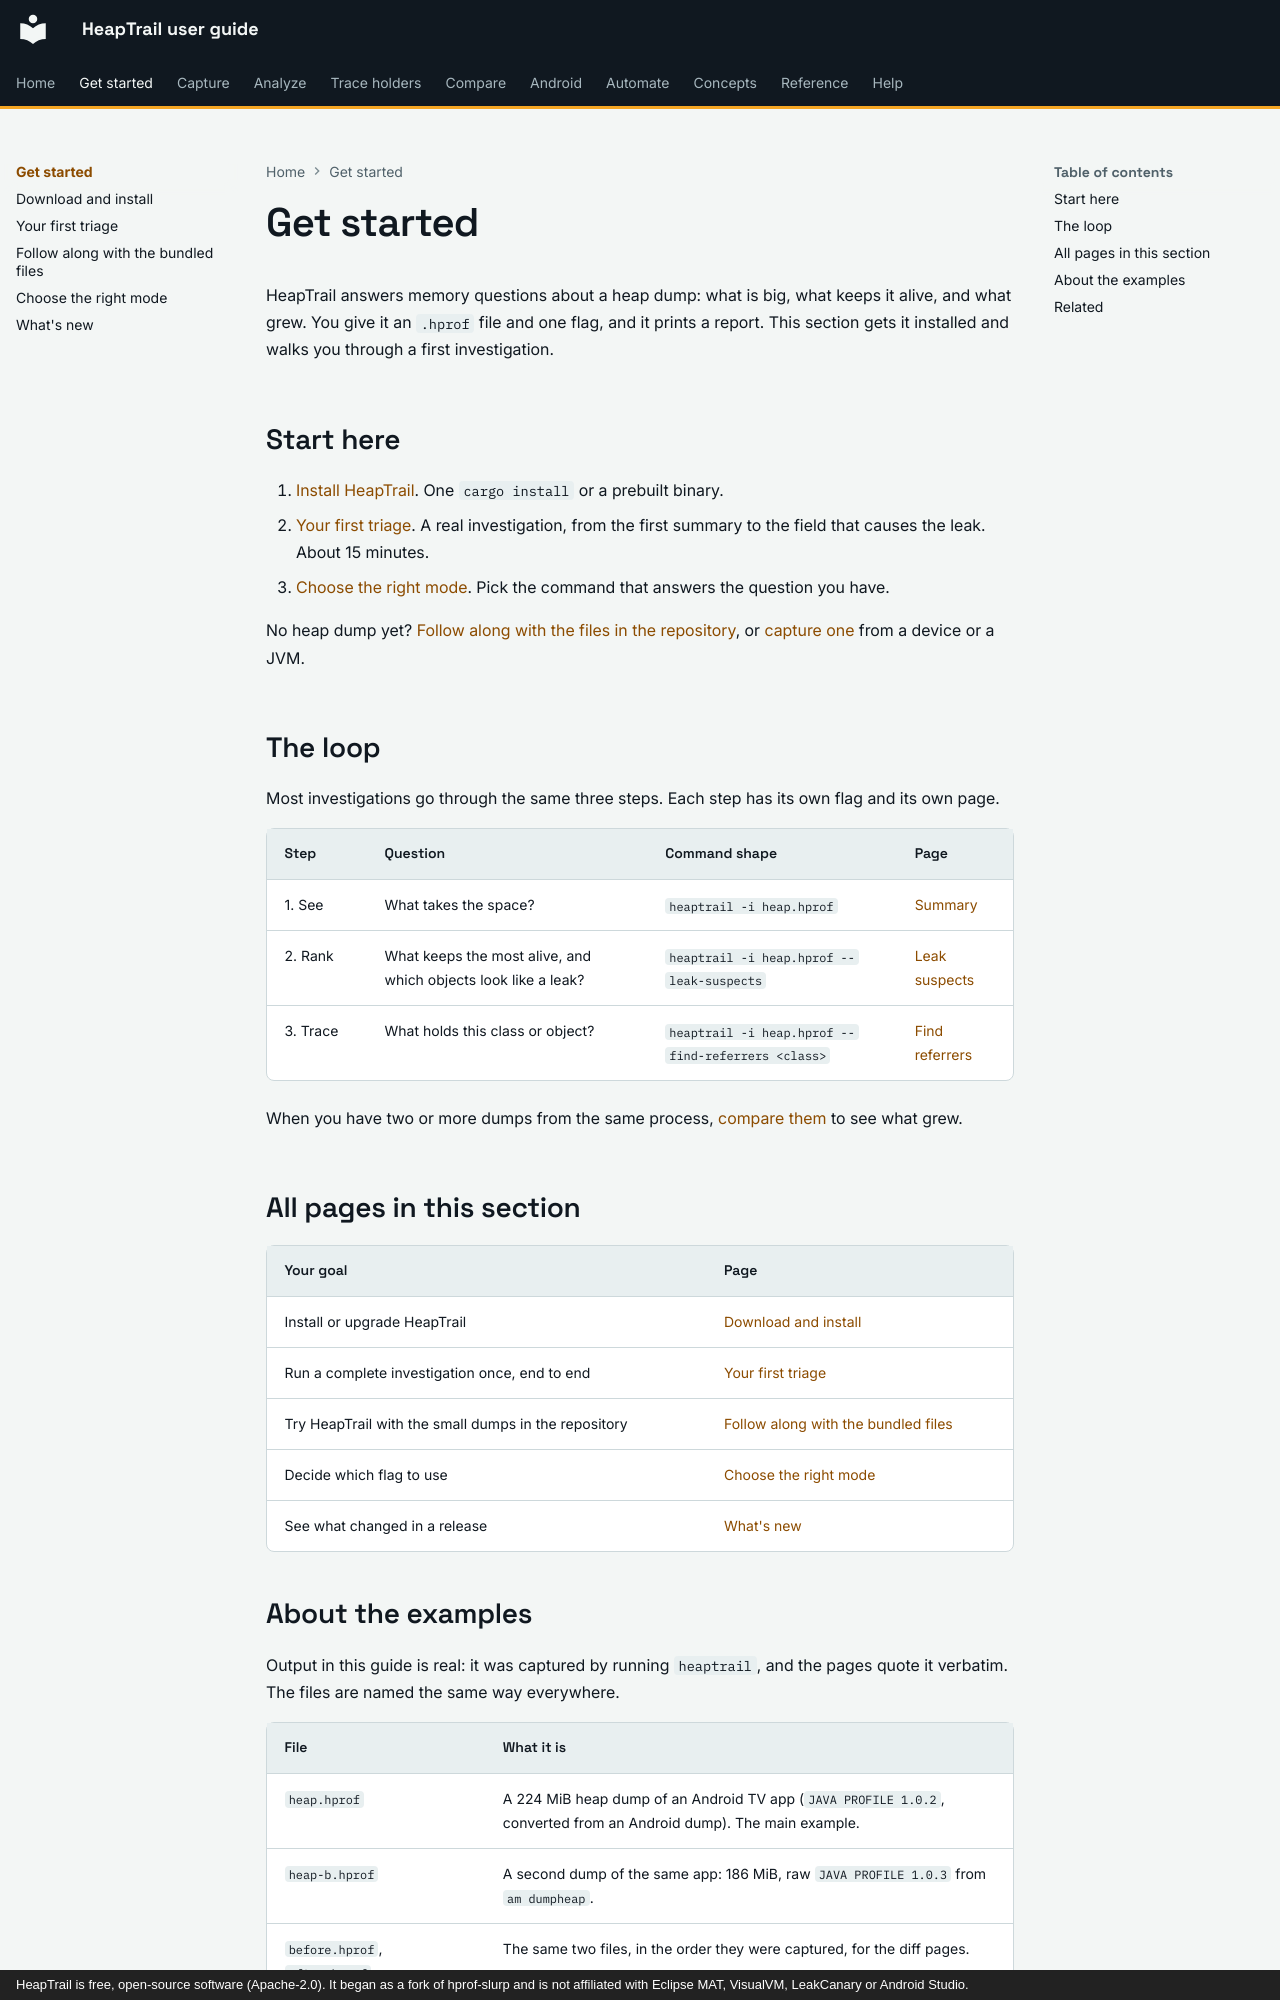

repository: johnneerdael/heaptrail · page: getting-started/index.html · generator: mkdocs · copyright: HeapTrail is free, open-source software (Apache-2.0). It began as a fork of hprof-slurp and is not affiliated with Eclipse MAT, VisualVM, LeakCanary or Android Studio.

# Get started

HeapTrail answers memory questions about a heap dump: what is big, what keeps it
alive, and what grew. You give it an `.hprof` file and one flag, and it prints a
report. This section gets it installed and walks you through a first investigation.

## Start here

1. [Install HeapTrail](install.md). One `cargo install` or a prebuilt binary.
2. [Your first triage](first-triage.md). A real investigation, from the first
   summary to the field that causes the leak. About 15 minutes.
3. [Choose the right mode](choose-a-mode.md). Pick the command that answers the
   question you have.

No heap dump yet? [Follow along with the files in the repository](follow-along.md), or
[capture one](../capture/index.md) from a device or a JVM.

## The loop

Most investigations go through the same three steps. Each step has its own flag and
its own page.

| Step | Question | Command shape | Page |
|---|---|---|---|
| 1. See | What takes the space? | `heaptrail -i heap.hprof` | [Summary](../analyze/summary.md) |
| 2. Rank | What keeps the most alive, and which objects look like a leak? | `heaptrail -i heap.hprof --leak-suspects` | [Leak suspects](../analyze/leak-suspects.md) |
| 3. Trace | What holds this class or object? | `heaptrail -i heap.hprof --find-referrers <class>` | [Find referrers](../holders/find-referrers.md) |

When you have two or more dumps from the same process, [compare them](../compare/index.md)
to see what grew.

## All pages in this section

| Your goal | Page |
|---|---|
| Install or upgrade HeapTrail | [Download and install](install.md) |
| Run a complete investigation once, end to end | [Your first triage](first-triage.md) |
| Try HeapTrail with the small dumps in the repository | [Follow along with the bundled files](follow-along.md) |
| Decide which flag to use | [Choose the right mode](choose-a-mode.md) |
| See what changed in a release | [What's new](whats-new.md) |
